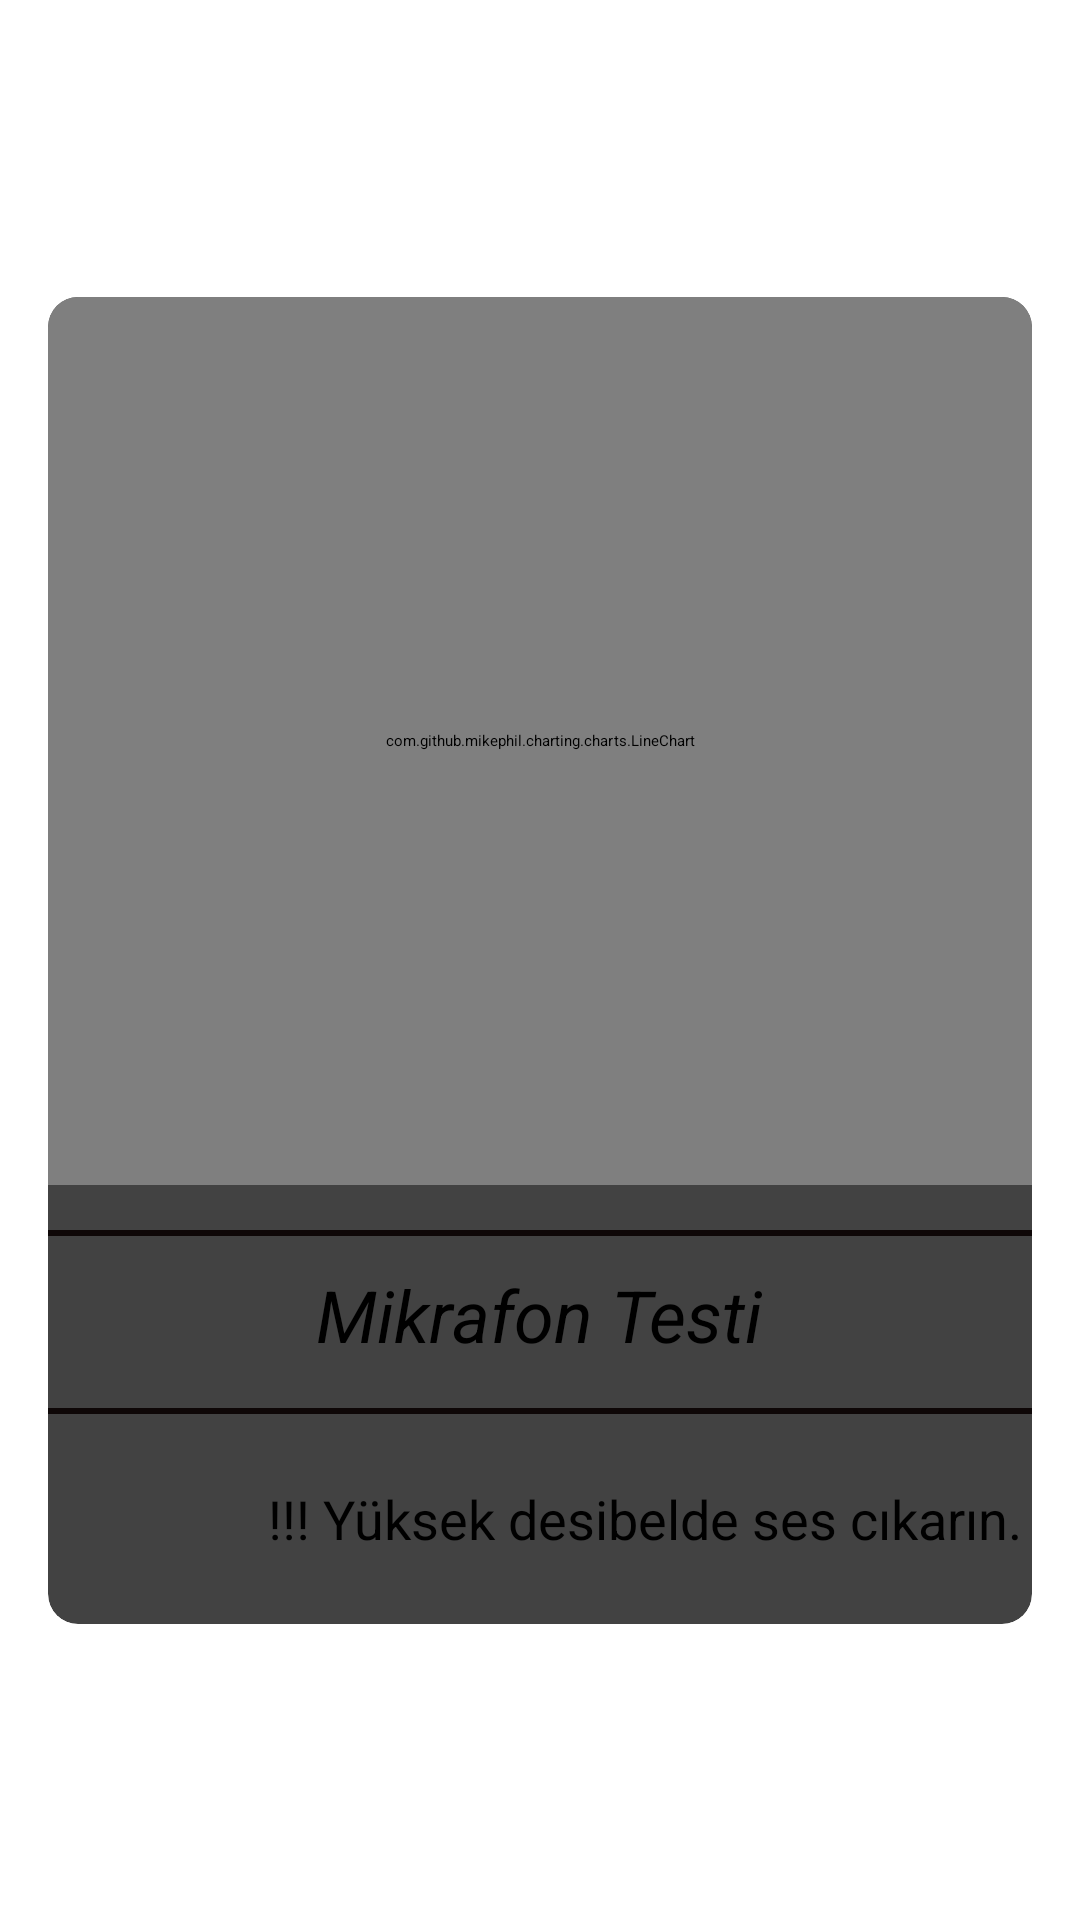

The Android layout XML behind this screen, and the referenced resources:
<!-- AndroidManifest.xml: application theme Theme.Testapp -->
<!-- res/layout/activity_mic_test.xml -->
<?xml version="1.0" encoding="utf-8"?>
<androidx.constraintlayout.widget.ConstraintLayout xmlns:android="http://schemas.android.com/apk/res/android"
    xmlns:app="http://schemas.android.com/apk/res-auto"
    xmlns:tools="http://schemas.android.com/tools"
    android:layout_width="match_parent"
    android:layout_height="match_parent"
    android:padding="16dp">
    <androidx.cardview.widget.CardView
        android:layout_width="wrap_content"
        android:layout_height="wrap_content"
        android:layout_margin="8dp"
        app:cardCornerRadius="10dp"
        app:cardElevation="20dp"
        app:layout_constraintBottom_toBottomOf="parent"
        app:layout_constraintEnd_toEndOf="parent"
        app:layout_constraintStart_toStartOf="parent"
        app:layout_constraintTop_toTopOf="parent">
        <LinearLayout
            android:layout_width="wrap_content"
            android:orientation="vertical"
            android:gravity="center"
            android:layout_height="wrap_content">
            <com.github.mikephil.charting.charts.LineChart
                android:id="@+id/lineChart"
                android:layout_width="387dp"
                android:layout_height="296dp"
                app:layout_constraintEnd_toEndOf="parent"
                app:layout_constraintStart_toStartOf="parent"
                app:layout_constraintTop_toTopOf="parent" />
            <View
                android:layout_marginTop="15dp"
                android:layout_width="match_parent"
                android:layout_height="2dp"
                android:background="#0E0707" />
            <TextView
                android:layout_marginTop="10dp"
                android:layout_width="wrap_content"
                android:layout_height="wrap_content"
                android:text="Mikrafon Testi"
                android:textSize="24dp"
                android:textAlignment="center"
                android:textStyle="italic" />
            <View
                android:layout_marginTop="15dp"
                android:layout_width="match_parent"
                android:layout_height="2dp"
                android:background="#0E0707" />
            <LinearLayout
                android:layout_width="wrap_content"
                android:gravity="center"
                android:layout_height="wrap_content">

                <ImageView
                    android:id="@+id/imageView6"
                    android:layout_width="70dp"
                    android:layout_height="70dp"
                    app:srcCompat="@drawable/mic_images" />
                <TextView
                    android:id="@+id/textView2"
                    android:layout_width="wrap_content"
                    android:layout_height="wrap_content"
                    android:textSize="18dp"
                    android:text="!!! Yüksek desibelde ses cıkarın."
                    />
            </LinearLayout>

        </LinearLayout>

    </androidx.cardview.widget.CardView>







    

</androidx.constraintlayout.widget.ConstraintLayout>
<!-- resources referenced by this layout -->
<resources>
  <!-- drawable mic_images: png bitmap (drawable, 9063 bytes) -->
</resources>
